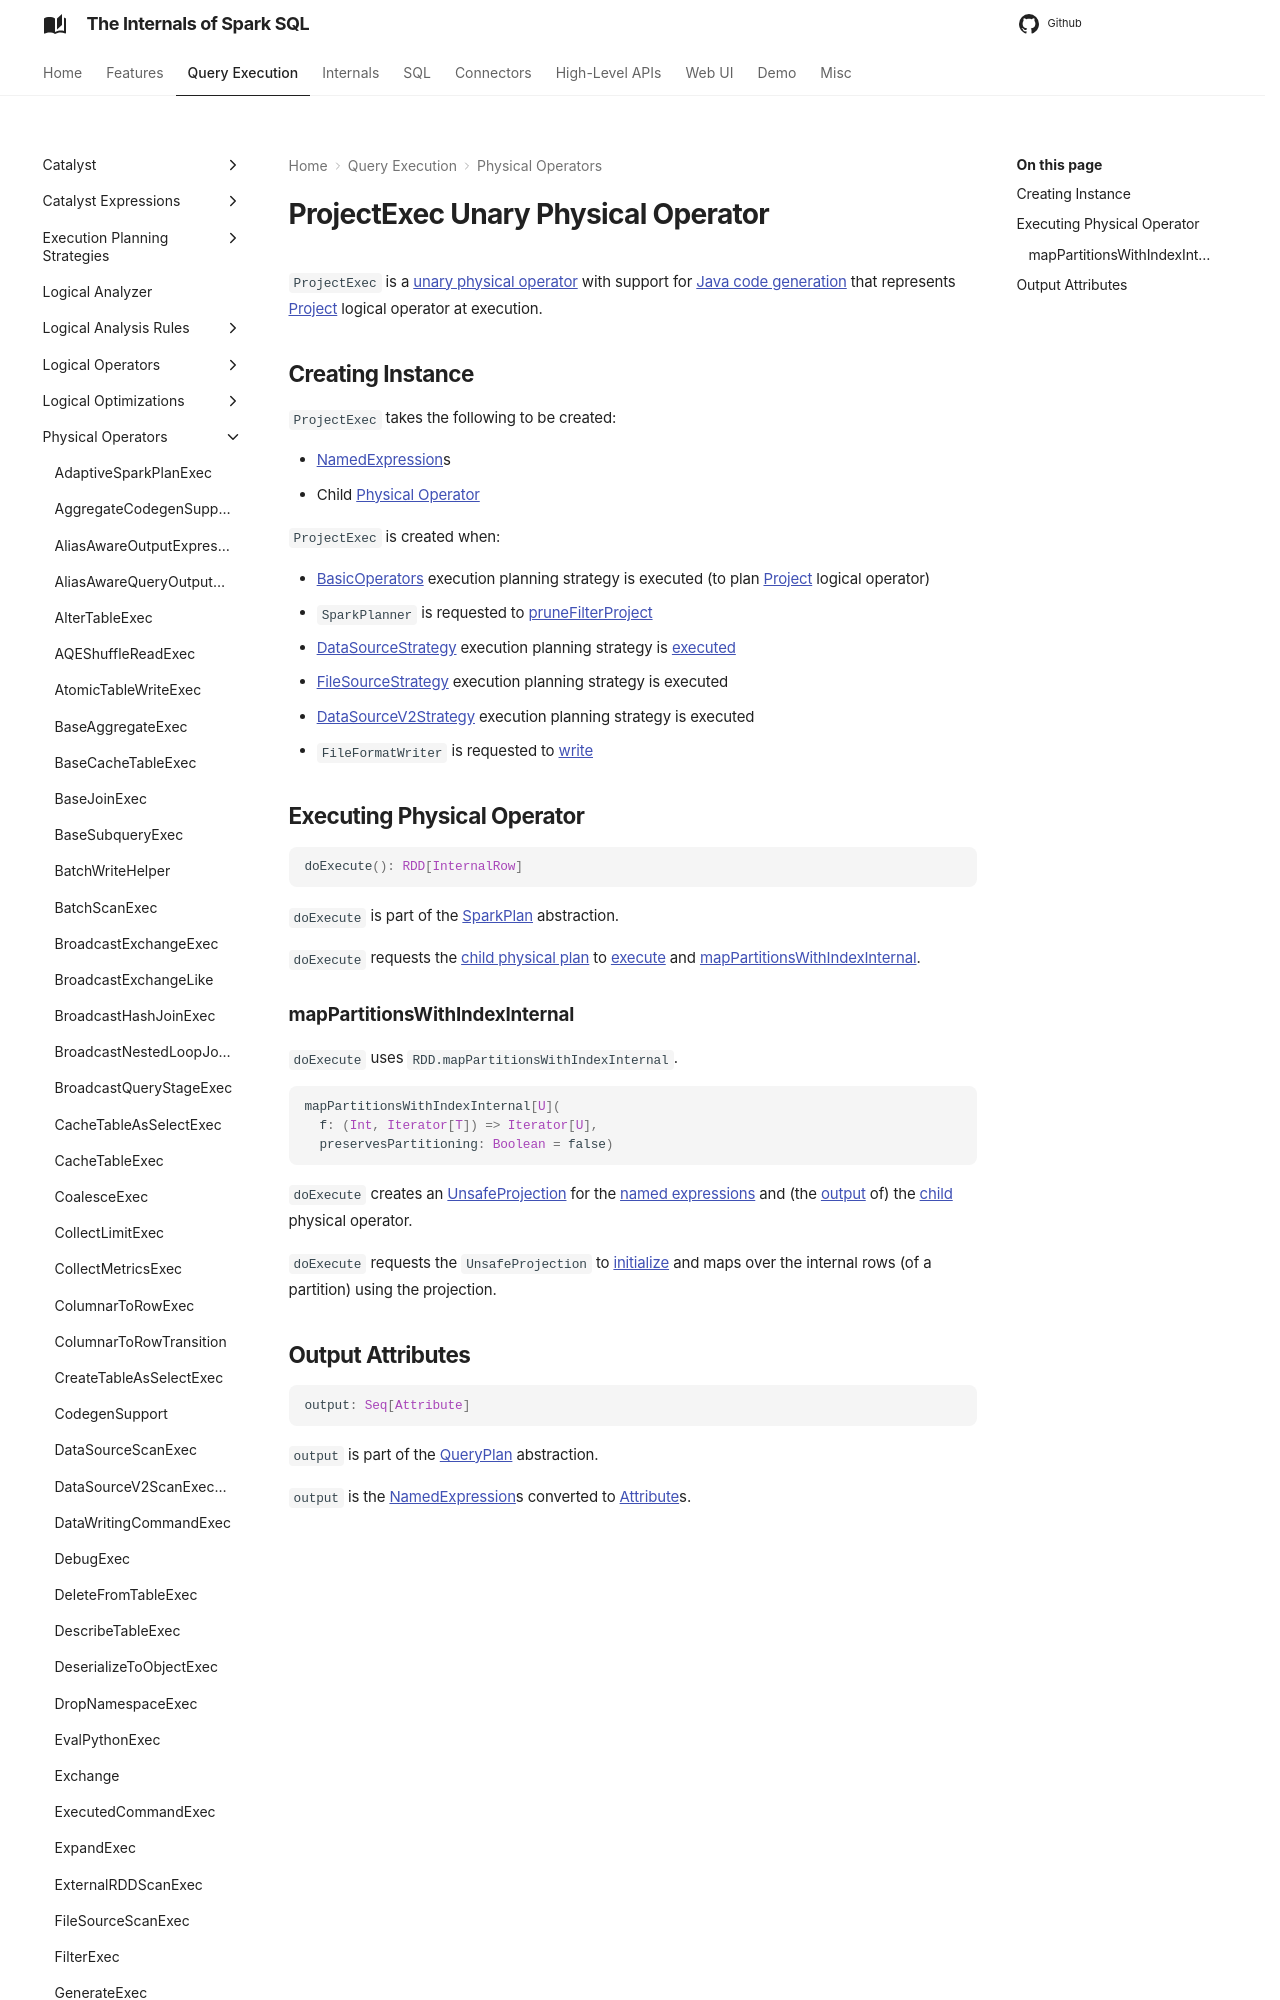

repository: japila-books/spark-sql-internals · page: physical-operators/ProjectExec/index.html · generator: mkdocs

---
title: ProjectExec
---

# ProjectExec Unary Physical Operator

`ProjectExec` is a [unary physical operator](UnaryExecNode.md) with support for [Java code generation](CodegenSupport.md) that represents [Project](../logical-operators/Project.md) logical operator at execution.
